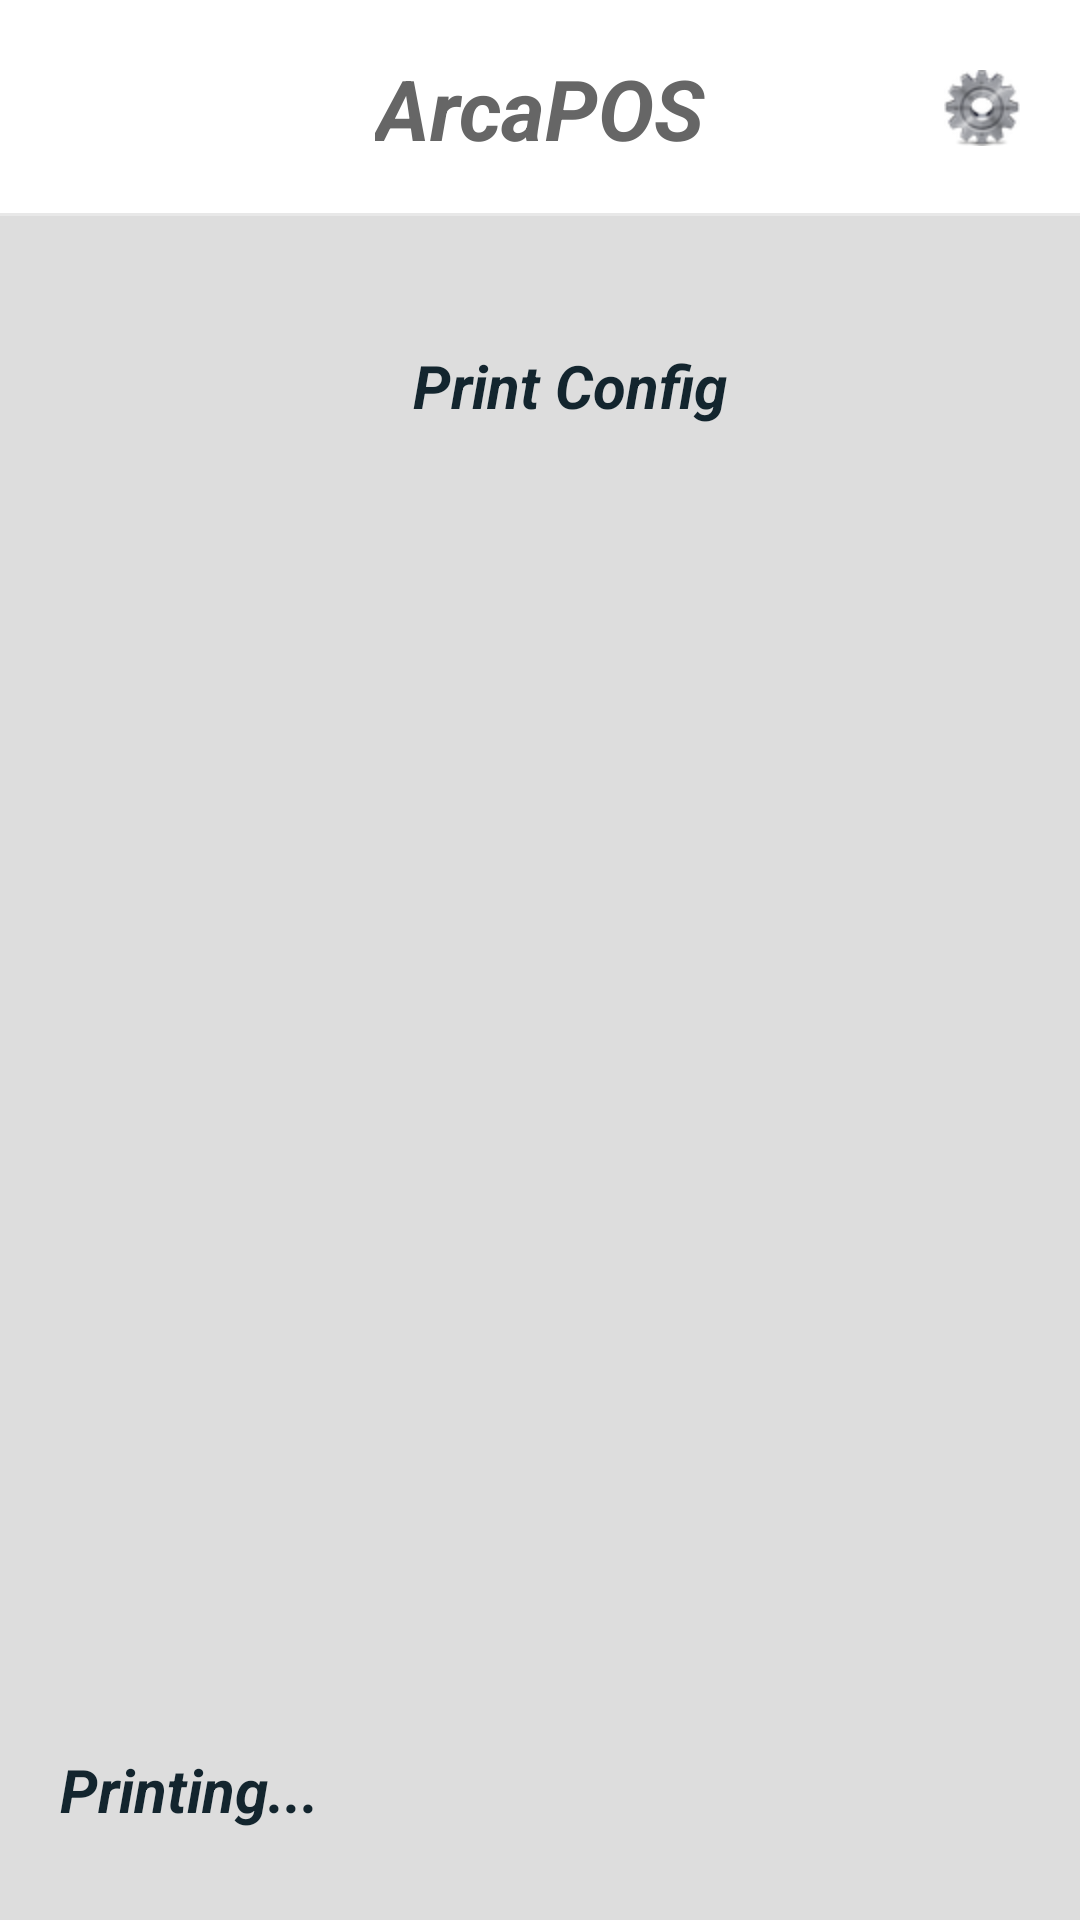

Here is an Android app screen rendered from its layout file. Give the layout XML and the strings, colors and styles it references.
<!-- AndroidManifest.xml: application theme CashierBaseTheme -->
<!-- res/layout/activity_print_config.xml -->
<?xml version="1.0" encoding="utf-8"?>

<LinearLayout xmlns:android="http://schemas.android.com/apk/res/android"
              android:orientation="vertical"
              android:layout_width="match_parent"
              android:layout_height="match_parent"
              android:background="@color/bg_app"
>

    <include layout="@layout/top_title"/>


    <LinearLayout
            android:id="@+id/printConfigLayout"
            android:layout_width="match_parent"
            android:layout_height="match_parent"
            android:background="#DDDDDD"
            android:weightSum="10"
            android:orientation="vertical">

        <LinearLayout
                android:layout_width="match_parent"
                android:layout_height="0dp"
                android:orientation="horizontal" android:layout_weight="2">
            <TextView
                    android:id="@+id/printConfigHeader"
                    android:layout_width="match_parent"
                    android:layout_height="match_parent"
                    android:layout_marginTop="0dp"
                    android:layout_marginLeft="20dp"
                    android:textColor="@color/black"
                    android:textStyle="bold|italic"
                    android:gravity="center"
                    android:text="Print Config"
                    android:textSize="20sp"/>
        </LinearLayout>

        <LinearLayout
                android:layout_width="match_parent"
                android:layout_height="0dp"
                android:orientation="horizontal" android:layout_weight="7" android:weightSum="1"/>

        <LinearLayout
                android:layout_width="match_parent"
                android:layout_height="0dp"
                android:orientation="horizontal" android:layout_weight="2" android:weightSum="1">

            <TextView
                    android:id="@+id/printConfigStatusText"
                    android:layout_width="match_parent"
                    android:layout_height="75dp"
                    android:layout_marginTop="0dp"
                    android:layout_marginLeft="20dp"
                    android:textColor="@color/black"
                    android:gravity="left"
                    android:textStyle="bold|italic"
                    android:text="Printing..."
                    android:textSize="20sp"/>

        </LinearLayout>

    </LinearLayout>



</LinearLayout>
<!-- res/layout/top_title.xml (included above) -->
<?xml version="1.0" encoding="utf-8"?>

<RelativeLayout xmlns:android="http://schemas.android.com/apk/res/android"
                android:id="@+id/title_layout"
                android:layout_width="fill_parent"
                android:layout_height="@dimen/title_high"
                android:background="@color/white"
        >

    <TextView
            android:id="@+id/titleNameText"
            android:textSize="28sp"
            android:textColor="@color/allinpay_title_and_line_text"
            android:layout_width="wrap_content"
            android:layout_height="wrap_content"
            android:layout_centerHorizontal="true"
            android:layout_centerVertical="true"
            android:textStyle="bold|italic"
            android:text="ArcaPOS"/>

    <ImageView android:id="@+id/operText"
               android:layout_width="wrap_content"
               android:layout_height="match_parent"
               android:layout_alignParentRight="true"
               android:layout_marginRight="10dp"
               android:src="@drawable/selector_oper"
               android:visibility="gone"/>

    <TextView
        android:layout_width="wrap_content"
              android:layout_height="match_parent"
              android:layout_alignParentRight="true"
              android:paddingRight="@dimen/layout_margin_left_right_10"
              android:paddingLeft="@dimen/layout_margin_left_right_10"
              android:text="Swipe for return"
              android:gravity="center"
              android:textSize="@dimen/text_normal_size"
              android:textColor="@color/allinpay_title_and_line_text"
              android:background="@drawable/selector_scan_refund"
              android:visibility="gone"/>

    <ImageView android:layout_width="match_parent"
               android:layout_height="wrap_content"
               android:layout_alignParentBottom="true"
               android:src="@drawable/line_bold"/>

    <ImageView android:layout_width="wrap_content"
        android:layout_height="fill_parent"
               android:id="@+id/titleBackImage"
               android:src="@drawable/selector_return"
               android:paddingLeft="20dp"
               android:paddingRight="20dp"
        android:layout_alignParentTop="true"
        />

    <ImageView android:layout_width="wrap_content"
               android:layout_height="fill_parent"
               android:id="@+id/titleSettingsImage"
               android:src="@drawable/settings"
               android:paddingLeft="20dp"
               android:paddingRight="20dp"
               android:layout_alignParentEnd="true"/>

</RelativeLayout>
<!-- resources referenced by this layout -->
<resources>
  <color name="allinpay_title_and_line_text">#666666</color>
  <color name="bg_app">#F5F5F5</color>
  <color name="black">#13252e</color>
  <color name="white">#ffffff</color>
  <dimen name="layout_margin_left_right_10">10dip</dimen>
  <dimen name="text_normal_size">24sp</dimen>
  <dimen name="title_high">72dp</dimen>
  <!-- drawable line_bold: png bitmap (drawable-hdpi, 1044 bytes) -->
  <!-- drawable selector_oper (drawable) -->
  <?xml version="1.0" encoding="utf-8"?>
  
  <selector xmlns:android="http://schemas.android.com/apk/res/android">
      <item android:state_selected="true"
            android:drawable="@drawable/operation_btn_normal"/>
      <item android:state_pressed="true"
            android:drawable="@drawable/operation_btn_press"/>
      <item android:drawable="@drawable/operation_btn_normal"/>
  </selector>
  <!-- drawable selector_return (drawable) -->
  <?xml version="1.0" encoding="utf-8"?>
  
  <selector xmlns:android="http://schemas.android.com/apk/res/android">
      <item android:state_selected="true"
            android:drawable="@drawable/title_return_normal"/>
      <item android:state_pressed="true"
            android:drawable="@drawable/title_return_press"/>
      <item android:drawable="@drawable/title_return_normal"/>
  </selector>
  <!-- drawable selector_scan_refund (drawable) -->
  <?xml version="1.0" encoding="utf-8"?>
  
  <selector xmlns:android="http://schemas.android.com/apk/res/android">
      <item android:state_selected="true"
            android:drawable="@drawable/background_white"/>
      <item android:state_pressed="true"
            android:drawable="@drawable/background_green"/>
      <item android:drawable="@drawable/background_white"/>
  </selector>
  <!-- drawable settings: png bitmap (drawable-hdpi, 4396 bytes) -->
  <style name="CashierBaseTheme" parent="android:Theme.Holo.Light.DarkActionBar">
          <item name="android:windowNoTitle">true</item>
      </style>
  <!-- drawable operation_btn_normal: png bitmap (drawable-hdpi, 21227 bytes) -->
  <!-- drawable operation_btn_press: png bitmap (drawable-hdpi, 21230 bytes) -->
</resources>
